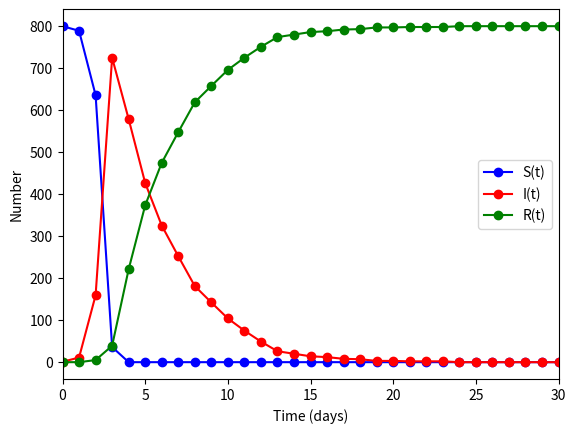

Generate this figure with matplotlib:
# Agent-based simulation of epidemic
#
# Modeling questions:
# 1) Try running the code. What differences do you notice and/or expect
#      from the differential equation model?
#
# 2) Find the basic reproduction number.
#     Two possible ways: 
#     (1) start with 1 infected individual, find how many new infections can be caused by this person alone 
#      (2) use the formula, you need find out what is beta in this agent-based model
# 3) Run a vaccination program by 
#    finding the threshold N_vac at which there will be no epidemic
#    and initializing 
#
#         flu_status[1:N_vac+1] = 2
#
#    To count new infections modify 
#        number_recovered[day] = sum(flu_status == 2)
#            ->  number_recovered[day] = sum(flu_status[N_vac+1:] == 2)
#
#    Does the flu still spread?
#
# 4) Is there anything you find surprising about the model?
#       Anything you find unsatisfying? Make changes to improve the model and 
#       see what you observe.

import numpy as np
import matplotlib.pyplot as plt
import math
import random
import sys

#population size
N = 1000

#0=healthy; 1=sick; 2=immune (recovered + vaccinated)
flu_status = np.zeros(N)

N_vac = 200
flu_status[1:N_vac+1] = 2

#average number of meetings per person
m = 8

#probability of recovery after a good night's sleep
p = 0.25

#days in simulation
time_window = 90

#someone got sick!
flu_status[0] = 1


#initialize arrays
number_healthy = np.zeros(time_window)
number_sick = np.zeros(time_window) 
number_recovered = np.zeros(time_window)

for day in range(time_window):
  #first thing in the mo rning, we count who's sick
  number_healthy[day] = sum(flu_status == 0)
  number_sick[day] = sum(flu_status == 1)
  number_recovered[day] = sum(flu_status[N_vac+1:] == 2)

  #we'll assume it takes a day to become infectious
  #and you can't recover during the first day.
  flu_status_new = flu_status.copy()

  #day time: meet & transmit virus :/ 
  for i in range(0,N):
      for j in range(0,m):
          individual_1 = i
          individual_2 = int(math.floor(N*random.random()))
          if (flu_status[individual_1] == 1) and (flu_status[individual_2] == 0):
              flu_status_new[individual_2] = 1
          elif(flu_status[individual_1] == 0) and (flu_status[individual_2] == 1):
              flu_status_new[individual_1] = 1
  
  #night time: sleep & recover
  for i in range(N):
      if(flu_status[i] == 1):
          if random.random() < p:
              flu_status_new[i] = 2

  flu_status = flu_status_new.copy()

print("Total infections is",number_recovered[time_window-1])

# Plot the solutions
plt.figure()
p0,=plt.plot(number_healthy,'bo-')
p1,=plt.plot(number_sick,'ro-')
p2,=plt.plot(number_recovered,'go-')
plt.legend([p0,p1,p2],["S(t)","I(t)","R(t)"])
plt.xlabel('Time (days)')
plt.ylabel('Number')
plt.xlim(0,30)
#plt.ylim(0,100)
plt.show()